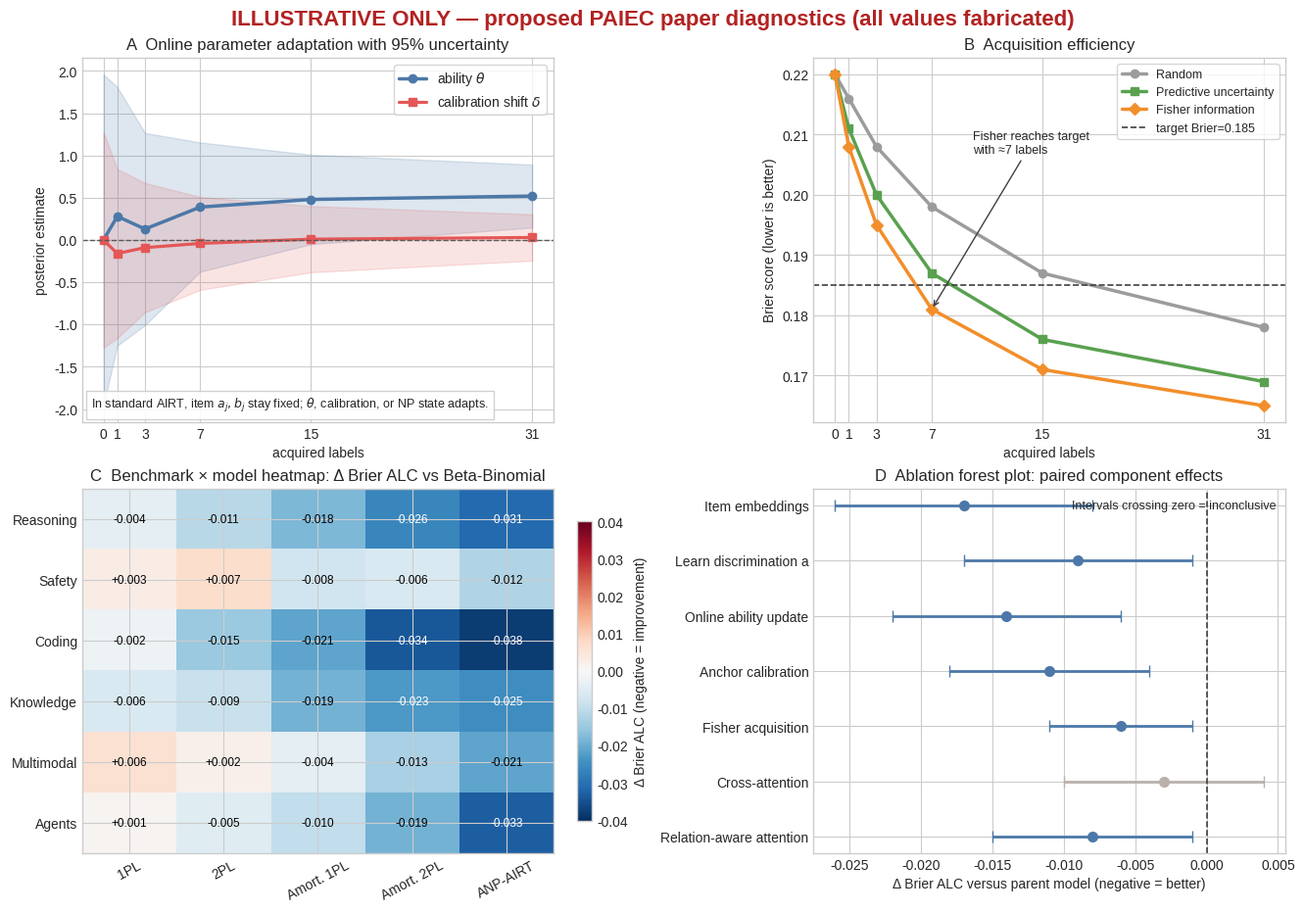

The matplotlib source for this figure:
#!/usr/bin/env python3
"""Create a fabricated gallery showing proposed PAIEC paper diagnostics."""

from __future__ import annotations

from pathlib import Path

import matplotlib.pyplot as plt
import numpy as np


def main() -> None:
    plt.style.use("seaborn-v0_8-whitegrid")
    fig, axes = plt.subplots(2, 2, figsize=(13.2, 9.2), constrained_layout=True)
    budgets = np.array([0, 1, 3, 7, 15, 31])

    # A: posterior/state trajectories. Values are deliberately illustrative.
    ax = axes[0, 0]
    theta_mean = np.array([0.00, 0.28, 0.13, 0.39, 0.48, 0.52])
    theta_sd = np.array([1.00, 0.78, 0.58, 0.39, 0.27, 0.19])
    shift_mean = np.array([0.00, -0.16, -0.09, -0.04, 0.01, 0.03])
    shift_sd = np.array([0.65, 0.51, 0.39, 0.28, 0.20, 0.14])
    ax.fill_between(
        budgets, theta_mean - 1.96 * theta_sd, theta_mean + 1.96 * theta_sd,
        color="#4C78A8", alpha=0.18,
    )
    ax.plot(budgets, theta_mean, color="#4C78A8", marker="o", lw=2.5, label=r"ability $\theta$")
    ax.fill_between(
        budgets, shift_mean - 1.96 * shift_sd, shift_mean + 1.96 * shift_sd,
        color="#E45756", alpha=0.16,
    )
    ax.plot(
        budgets, shift_mean, color="#E45756", marker="s", lw=2.3,
        label=r"calibration shift $\delta$",
    )
    ax.axhline(0, color="0.35", lw=1, ls="--")
    ax.set(
        title="A  Online parameter adaptation with 95% uncertainty",
        xlabel="acquired labels",
        ylabel="posterior estimate",
        xticks=budgets,
    )
    ax.legend(frameon=True)
    ax.text(
        0.02, 0.04,
        r"In standard AIRT, item $a_j,b_j$ stay fixed; $\theta$, calibration, or NP state adapts.",
        transform=ax.transAxes, fontsize=9,
        bbox={"facecolor": "white", "alpha": 0.9, "edgecolor": "0.8"},
    )

    # B: acquisition curves and an interpretable label-efficiency statement.
    ax = axes[0, 1]
    acquisition = {
        "Random": np.array([0.220, 0.216, 0.208, 0.198, 0.187, 0.178]),
        "Predictive uncertainty": np.array([0.220, 0.211, 0.200, 0.187, 0.176, 0.169]),
        "Fisher information": np.array([0.220, 0.208, 0.195, 0.181, 0.171, 0.165]),
    }
    for (name, values), color, marker in zip(
        acquisition.items(), ["#9C9C9C", "#59A14F", "#F28E2B"], ["o", "s", "D"], strict=True
    ):
        ax.plot(budgets, values, marker=marker, color=color, lw=2.5, label=name)
    target = 0.185
    ax.axhline(target, color="0.25", ls="--", lw=1.2, label=f"target Brier={target:.3f}")
    ax.annotate(
        "Fisher reaches target\nwith ≈7 labels",
        xy=(7, 0.181), xytext=(10, 0.207),
        arrowprops={"arrowstyle": "->", "color": "0.25"}, fontsize=9,
    )
    ax.set(
        title="B  Acquisition efficiency",
        xlabel="acquired labels",
        ylabel="Brier score (lower is better)",
        xticks=budgets,
    )
    ax.legend(frameon=True, fontsize=9)

    # C: benchmark-by-model heatmap as delta from a shared baseline.
    ax = axes[1, 0]
    benchmarks = ["Reasoning", "Safety", "Coding", "Knowledge", "Multimodal", "Agents"]
    models = ["1PL", "2PL", "Amort. 1PL", "Amort. 2PL", "ANP-AIRT"]
    delta = np.array(
        [
            [-0.004, -0.011, -0.018, -0.026, -0.031],
            [+0.003, +0.007, -0.008, -0.006, -0.012],
            [-0.002, -0.015, -0.021, -0.034, -0.038],
            [-0.006, -0.009, -0.019, -0.023, -0.025],
            [+0.006, +0.002, -0.004, -0.013, -0.021],
            [+0.001, -0.005, -0.010, -0.019, -0.033],
        ]
    )
    image = ax.imshow(delta, cmap="RdBu_r", vmin=-0.04, vmax=0.04, aspect="auto")
    for row in range(delta.shape[0]):
        for column in range(delta.shape[1]):
            value = delta[row, column]
            ax.text(
                column, row, f"{value:+.3f}", ha="center", va="center",
                color="white" if abs(value) > 0.022 else "black", fontsize=8.5,
            )
    ax.set(
        title="C  Benchmark × model heatmap: Δ Brier ALC vs Beta-Binomial",
        xticks=np.arange(len(models)),
        xticklabels=models,
        yticks=np.arange(len(benchmarks)),
        yticklabels=benchmarks,
    )
    ax.tick_params(axis="x", rotation=28)
    colorbar = fig.colorbar(image, ax=ax, shrink=0.82)
    colorbar.set_label("Δ Brier ALC (negative = improvement)")

    # D: paired ablation effects with benchmark-clustered confidence intervals.
    ax = axes[1, 1]
    components = [
        "Item embeddings",
        "Learn discrimination a",
        "Online ability update",
        "Anchor calibration",
        "Fisher acquisition",
        "Cross-attention",
        "Relation-aware attention",
    ]
    effects = np.array([-0.017, -0.009, -0.014, -0.011, -0.006, -0.003, -0.008])
    ci_low = np.array([-0.026, -0.017, -0.022, -0.018, -0.011, -0.010, -0.015])
    ci_high = np.array([-0.008, -0.001, -0.006, -0.004, -0.001, +0.004, -0.001])
    y = np.arange(len(components))
    xerr = np.vstack([effects - ci_low, ci_high - effects])
    colors = ["#4C78A8" if high < 0 else "#BAB0AC" for high in ci_high]
    for index in range(len(components)):
        ax.errorbar(
            effects[index], y[index],
            xerr=np.array([[xerr[0, index]], [xerr[1, index]]]),
            fmt="o", color=colors[index], ecolor=colors[index],
            markersize=7, capsize=4, lw=2,
        )
    ax.axvline(0, color="0.25", ls="--", lw=1.2)
    ax.set(
        title="D  Ablation forest plot: paired component effects",
        xlabel="Δ Brier ALC versus parent model (negative = better)",
        yticks=y,
        yticklabels=components,
    )
    ax.invert_yaxis()
    ax.text(
        0.98, 0.97, "Intervals crossing zero = inconclusive",
        transform=ax.transAxes, ha="right", va="top", fontsize=9,
    )

    fig.suptitle(
        "ILLUSTRATIVE ONLY — proposed PAIEC paper diagnostics (all values fabricated)",
        color="#B22222", fontsize=16, fontweight="bold",
    )
    output = Path("results/figures/illustrative_paper_figure_gallery.png")
    output.parent.mkdir(parents=True, exist_ok=True)
    fig.savefig(output, dpi=220)
    fig.savefig(output.with_suffix(".pdf"))
    print(output)


if __name__ == "__main__":
    main()
